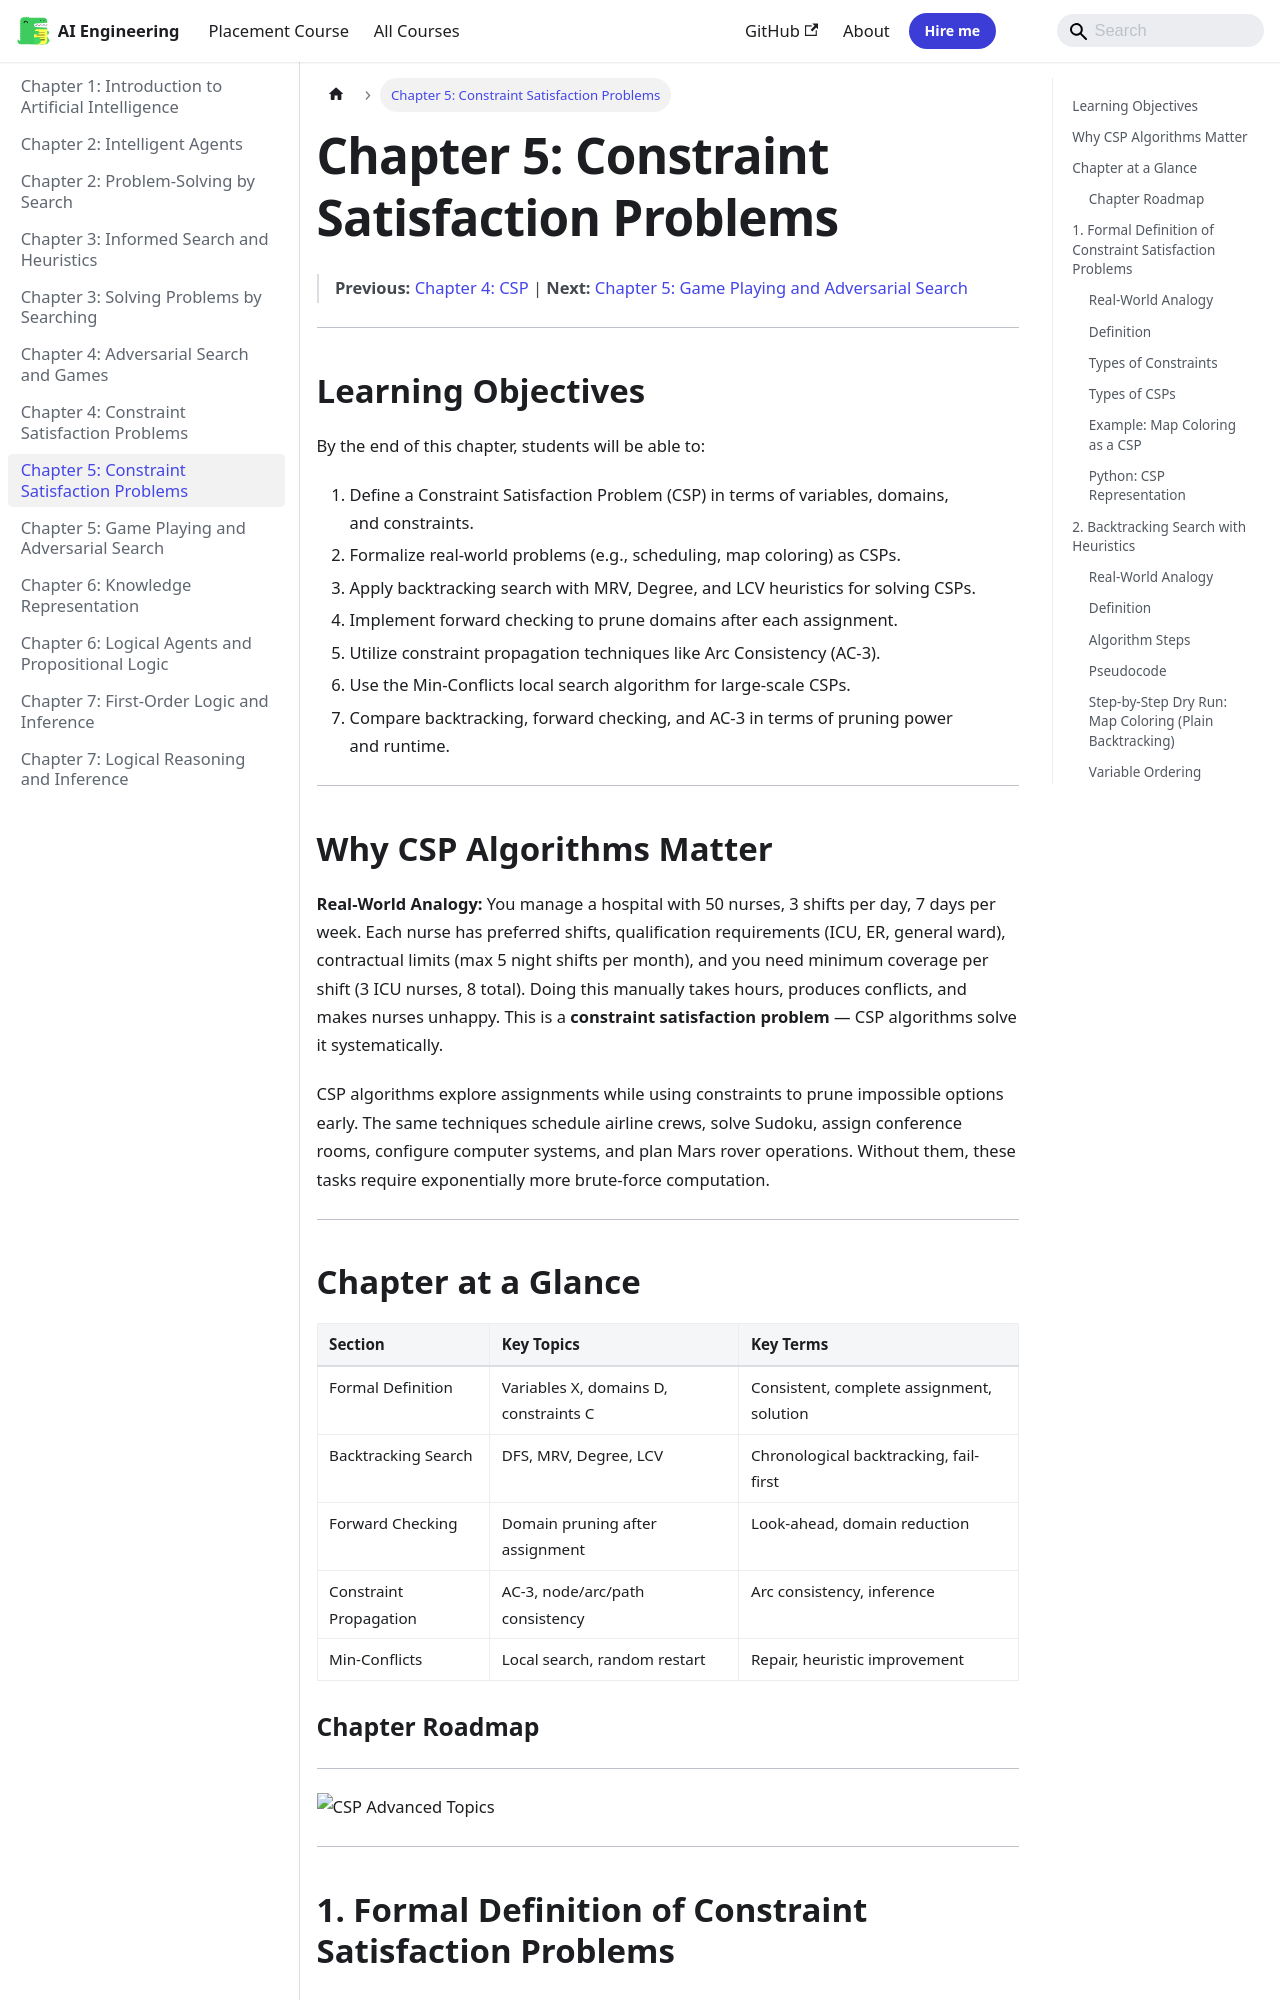

repository: Raushan666java/ai-engineering-journey · page: artificial-intelligence/05-csp/index.html · generator: mkdocs

---
id: 05-csp
slug: /artificial-intelligence/05-csp
title: "Chapter 5: Constraint Satisfaction Problems"
sidebar_label: "Chapter 5: Constraint Satisfaction Problems"
sidebar_position: 8
description: "Real-World Analogy: You manage a hospital with 50 nurses, 3 shifts per day, 7 days per week. Each nurse has preferred shifts, qualification requirements"
---

# Chapter 5: Constraint Satisfaction Problems

> **Previous:** [Chapter 4: CSP](04-csp.md) | **Next:** [Chapter 5: Game Playing and Adversarial Search](05-game-playing.md)

---

## Learning Objectives

By the end of this chapter, students will be able to:

1. Define a Constraint Satisfaction Problem (CSP) in terms of variables, domains, and constraints.
2. Formalize real-world problems (e.g., scheduling, map coloring) as CSPs.
3. Apply backtracking search with MRV, Degree, and LCV heuristics for solving CSPs.
4. Implement forward checking to prune domains after each assignment.
5. Utilize constraint propagation techniques like Arc Consistency (AC-3).
6. Use the Min-Conflicts local search algorithm for large-scale CSPs.
7. Compare backtracking, forward checking, and AC-3 in terms of pruning power and runtime.

---

## Why CSP Algorithms Matter

**Real-World Analogy:** You manage a hospital with 50 nurses, 3 shifts per day, 7 days per week. Each nurse has preferred shifts, qualification requirements (ICU, ER, general ward), contractual limits (max 5 night shifts per month), and you need minimum coverage per shift (3 ICU nurses, 8 total). Doing this manually takes hours, produces conflicts, and makes nurses unhappy. This is a **constraint satisfaction problem** — CSP algorithms solve it systematically.

CSP algorithms explore assignments while using constraints to prune impossible options early. The same techniques schedule airline crews, solve Sudoku, assign conference rooms, configure computer systems, and plan Mars rover operations. Without them, these tasks require exponentially more brute-force computation.

---

## Chapter at a Glance

| Section | Key Topics | Key Terms |
|---------|-----------|-----------|
| Formal Definition | Variables X, domains D, constraints C | Consistent, complete assignment, solution |
| Backtracking Search | DFS, MRV, Degree, LCV | Chronological backtracking, fail-first |
| Forward Checking | Domain pruning after assignment | Look-ahead, domain reduction |
| Constraint Propagation | AC-3, node/arc/path consistency | Arc consistency, inference |
| Min-Conflicts | Local search, random restart | Repair, heuristic improvement |
